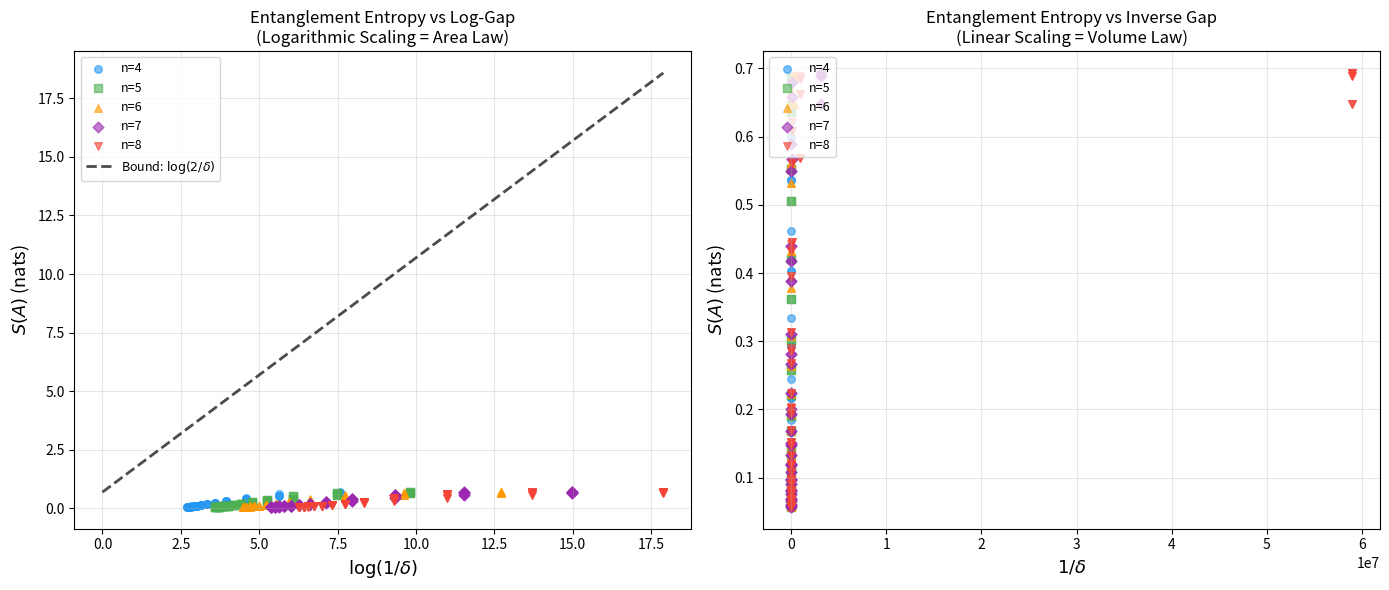

The matplotlib source for this figure:
"""
Visualization: Entropy vs Lorentzian Gap for TFIM Ground States

This script produces a scatter plot showing the relationship between
the pair-mass gap δ (Lorentzian gap surrogate) and the Shannon entropy
across bipartition cuts for TFIM ground states at various system sizes.

The key finding: entropy scales logarithmically with 1/δ, consistent
with area-law behavior. The formally verified bound log(2/δ) serves
as a rigorous upper envelope.
"""

import numpy as np
import matplotlib.pyplot as plt
from itertools import combinations


# ============================================================
# Self-contained functions (no local imports)
# ============================================================

def shannon_entropy(probs):
    result = 0.0
    for p in probs:
        if p > 0:
            result -= p * np.log(p)
    return result

def pair_mass_gap(probs, tol=1e-12):
    support = probs[probs > tol]
    if len(support) < 2:
        return float('inf')
    s = np.sort(support)
    return s[0] + s[1]

def marginal_distribution(probs, n, subset):
    k = len(subset)
    marg = np.zeros(2**k)
    for x in range(2**n):
        bits = tuple((x >> (n - 1 - i)) & 1 for i in subset)
        idx = sum(b << (k - 1 - j) for j, b in enumerate(bits))
        marg[idx] += probs[x]
    return marg

def pauli_x():
    return np.array([[0,1],[1,0]], dtype=complex)

def pauli_z():
    return np.array([[1,0],[0,-1]], dtype=complex)

def kron_at(op, site, n):
    result = np.array([[1.0]], dtype=complex)
    for i in range(n):
        result = np.kron(result, op if i == site else np.eye(2, dtype=complex))
    return result

def tfim_hamiltonian(n, J=1.0, h=1.0):
    dim = 2**n
    H = np.zeros((dim, dim), dtype=complex)
    for i in range(n-1):
        H -= J * kron_at(pauli_z(), i, n) @ kron_at(pauli_z(), i+1, n)
    for i in range(n):
        H -= h * kron_at(pauli_x(), i, n)
    return H

def ground_state(H):
    vals, vecs = np.linalg.eigh(H)
    psi = vecs[:, 0]
    return psi

def entanglement_entropy(psi, n, k):
    mat = psi.reshape(2**k, 2**(n-k))
    sv = np.linalg.svd(mat, compute_uv=False)
    sp = sv**2
    sp = sp[sp > 1e-15]
    return -np.sum(sp * np.log(sp))


# ============================================================
# Generate data
# ============================================================

data_points = []
colors_map = {4: '#2196F3', 5: '#4CAF50', 6: '#FF9800', 7: '#9C27B0', 8: '#F44336'}
marker_map = {4: 'o', 5: 's', 6: '^', 7: 'D', 8: 'v'}

for n in range(4, 9):
    for h in np.linspace(0.3, 2.5, 12):
        H = tfim_hamiltonian(n, 1.0, h)
        psi = ground_state(H)
        probs = np.abs(psi)**2
        probs /= probs.sum()
        
        delta = pair_mass_gap(probs)
        if delta == float('inf') or delta <= 0:
            continue
        
        for k in range(1, n):
            marg = marginal_distribution(probs, n, list(range(k)))
            S_marginal = shannon_entropy(marg)
            S_quantum = entanglement_entropy(psi, n, k)
            
            data_points.append({
                'n': n, 'h': h, 'k': k,
                'delta': delta,
                'S_marginal': S_marginal,
                'S_quantum': S_quantum,
            })


# ============================================================
# Plot
# ============================================================

fig, axes = plt.subplots(1, 2, figsize=(14, 6))

# Panel 1: S_quantum vs log(1/δ)
ax1 = axes[0]
for n in range(4, 9):
    pts = [d for d in data_points if d['n'] == n]
    x = [np.log(1.0/d['delta']) for d in pts]
    y = [d['S_quantum'] for d in pts]
    ax1.scatter(x, y, c=colors_map[n], marker=marker_map[n], 
                s=30, alpha=0.6, label=f'n={n}')

# Theoretical bound
x_bound = np.linspace(0, max(np.log(1/d['delta']) for d in data_points), 100)
y_bound = np.log(2) + x_bound  # log(2/δ) = log(2) + log(1/δ)
ax1.plot(x_bound, y_bound, 'k--', linewidth=2, label=r'Bound: $\log(2/\delta)$', alpha=0.7)

ax1.set_xlabel(r'$\log(1/\delta)$', fontsize=13)
ax1.set_ylabel(r'$S(A)$ (nats)', fontsize=13)
ax1.set_title('Entanglement Entropy vs Log-Gap\n(Logarithmic Scaling = Area Law)', fontsize=12)
ax1.legend(fontsize=9, loc='upper left')
ax1.grid(True, alpha=0.3)

# Panel 2: S_quantum vs 1/δ
ax2 = axes[1]
for n in range(4, 9):
    pts = [d for d in data_points if d['n'] == n]
    x = [1.0/d['delta'] for d in pts]
    y = [d['S_quantum'] for d in pts]
    ax2.scatter(x, y, c=colors_map[n], marker=marker_map[n],
                s=30, alpha=0.6, label=f'n={n}')

ax2.set_xlabel(r'$1/\delta$', fontsize=13)
ax2.set_ylabel(r'$S(A)$ (nats)', fontsize=13)
ax2.set_title('Entanglement Entropy vs Inverse Gap\n(Linear Scaling = Volume Law)', fontsize=12)
ax2.legend(fontsize=9, loc='upper left')
ax2.grid(True, alpha=0.3)

plt.tight_layout()
plt.savefig('entropy_vs_gap.png', dpi=150, bbox_inches='tight')
plt.show()
print("Saved: entropy_vs_gap.png")
